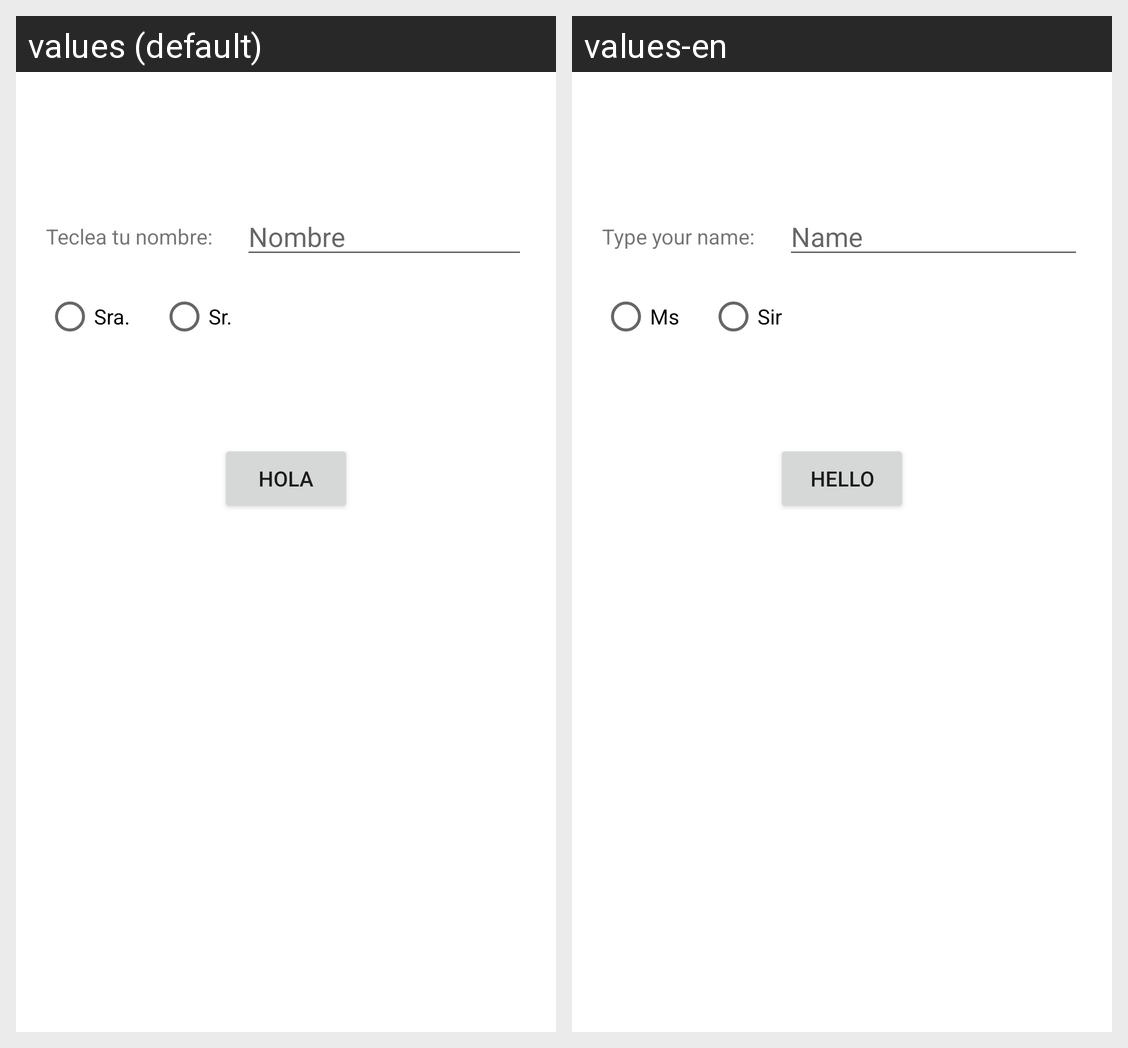

This grid shows one Android layout under two languages. Give, for every string resource on the screen, its name, the default text and each shown locale's text.
Android screen res/layout/activity_ej4.xml rendered under 2 locales, left to right: values (default), values-en. Device: Nexus 5 (rendered at 1080×1920; each locale shown at half size, 540×960, under a caption strip naming it); theme Theme.Vidal_David_P1_UI.
Strings drawn on this screen, with the default value and each locale's value (text and hints the layout hard-codes, and strings that could not be matched under every locale, appear in the picture but are not listed):

teclea_tu_nombre
  values: Teclea tu nombre:
  values-en: Type your name:

nombre
  values: Nombre
  values-en: Name

sra
  values: Sra.
  values-en: Ms

sr
  values: Sr.
  values-en: Sir

hola
  values: Hola
  values-en: Hello
